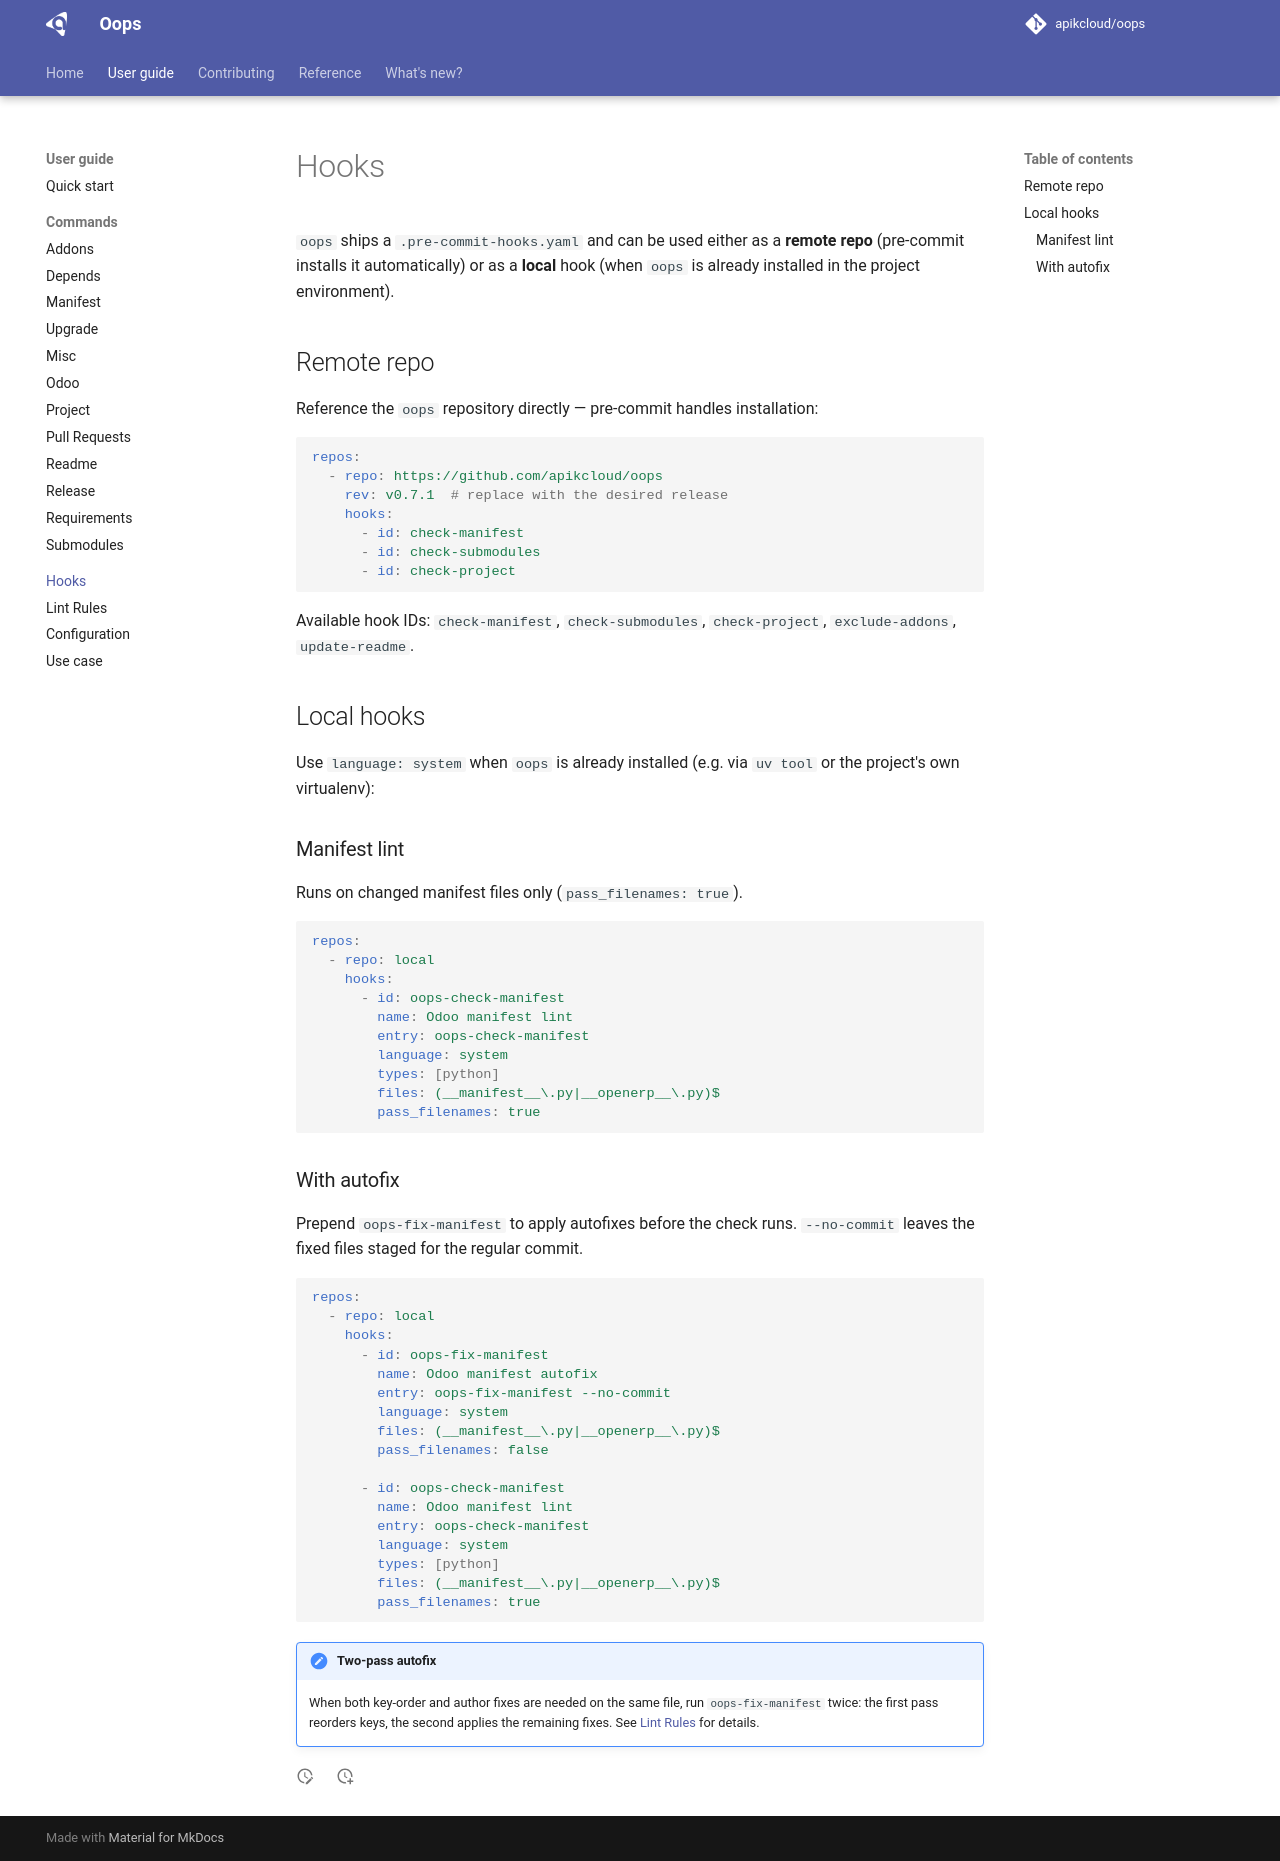

repository: apikcloud/oops · page: 1.4.0/guide/hooks/index.html · generator: mkdocs

# Hooks

`oops` ships a `.pre-commit-hooks.yaml` and can be used either as a
**remote repo** (pre-commit installs it automatically) or as a **local**
hook (when `oops` is already installed in the project environment).

## Remote repo

Reference the `oops` repository directly — pre-commit handles installation:

```yaml
repos:
  - repo: https://github.com/apikcloud/oops
    rev: v0.7.1  # replace with the desired release
    hooks:
      - id: check-manifest
      - id: check-submodules
      - id: check-project
```

Available hook IDs: `check-manifest`, `check-submodules`, `check-project`,
`exclude-addons`, `update-readme`.

## Local hooks

Use `language: system` when `oops` is already installed (e.g. via `uv tool`
or the project's own virtualenv):

### Manifest lint

Runs on changed manifest files only (`pass_filenames: true`).

```yaml
repos:
  - repo: local
    hooks:
      - id: oops-check-manifest
        name: Odoo manifest lint
        entry: oops-check-manifest
        language: system
        types: [python]
        files: (__manifest__\.py|__openerp__\.py)$
        pass_filenames: true
```

### With autofix

Prepend `oops-fix-manifest` to apply autofixes before the check runs.
`--no-commit` leaves the fixed files staged for the regular commit.

```yaml
repos:
  - repo: local
    hooks:
      - id: oops-fix-manifest
        name: Odoo manifest autofix
        entry: oops-fix-manifest --no-commit
        language: system
        files: (__manifest__\.py|__openerp__\.py)$
        pass_filenames: false

      - id: oops-check-manifest
        name: Odoo manifest lint
        entry: oops-check-manifest
        language: system
        types: [python]
        files: (__manifest__\.py|__openerp__\.py)$
        pass_filenames: true
```

!!! note "Two-pass autofix"
    When both key-order and author fixes are needed on the same file, run
    `oops-fix-manifest` twice: the first pass reorders keys, the second applies
    the remaining fixes. See [Lint Rules](rules.md#manifestkeyorder) for details.
